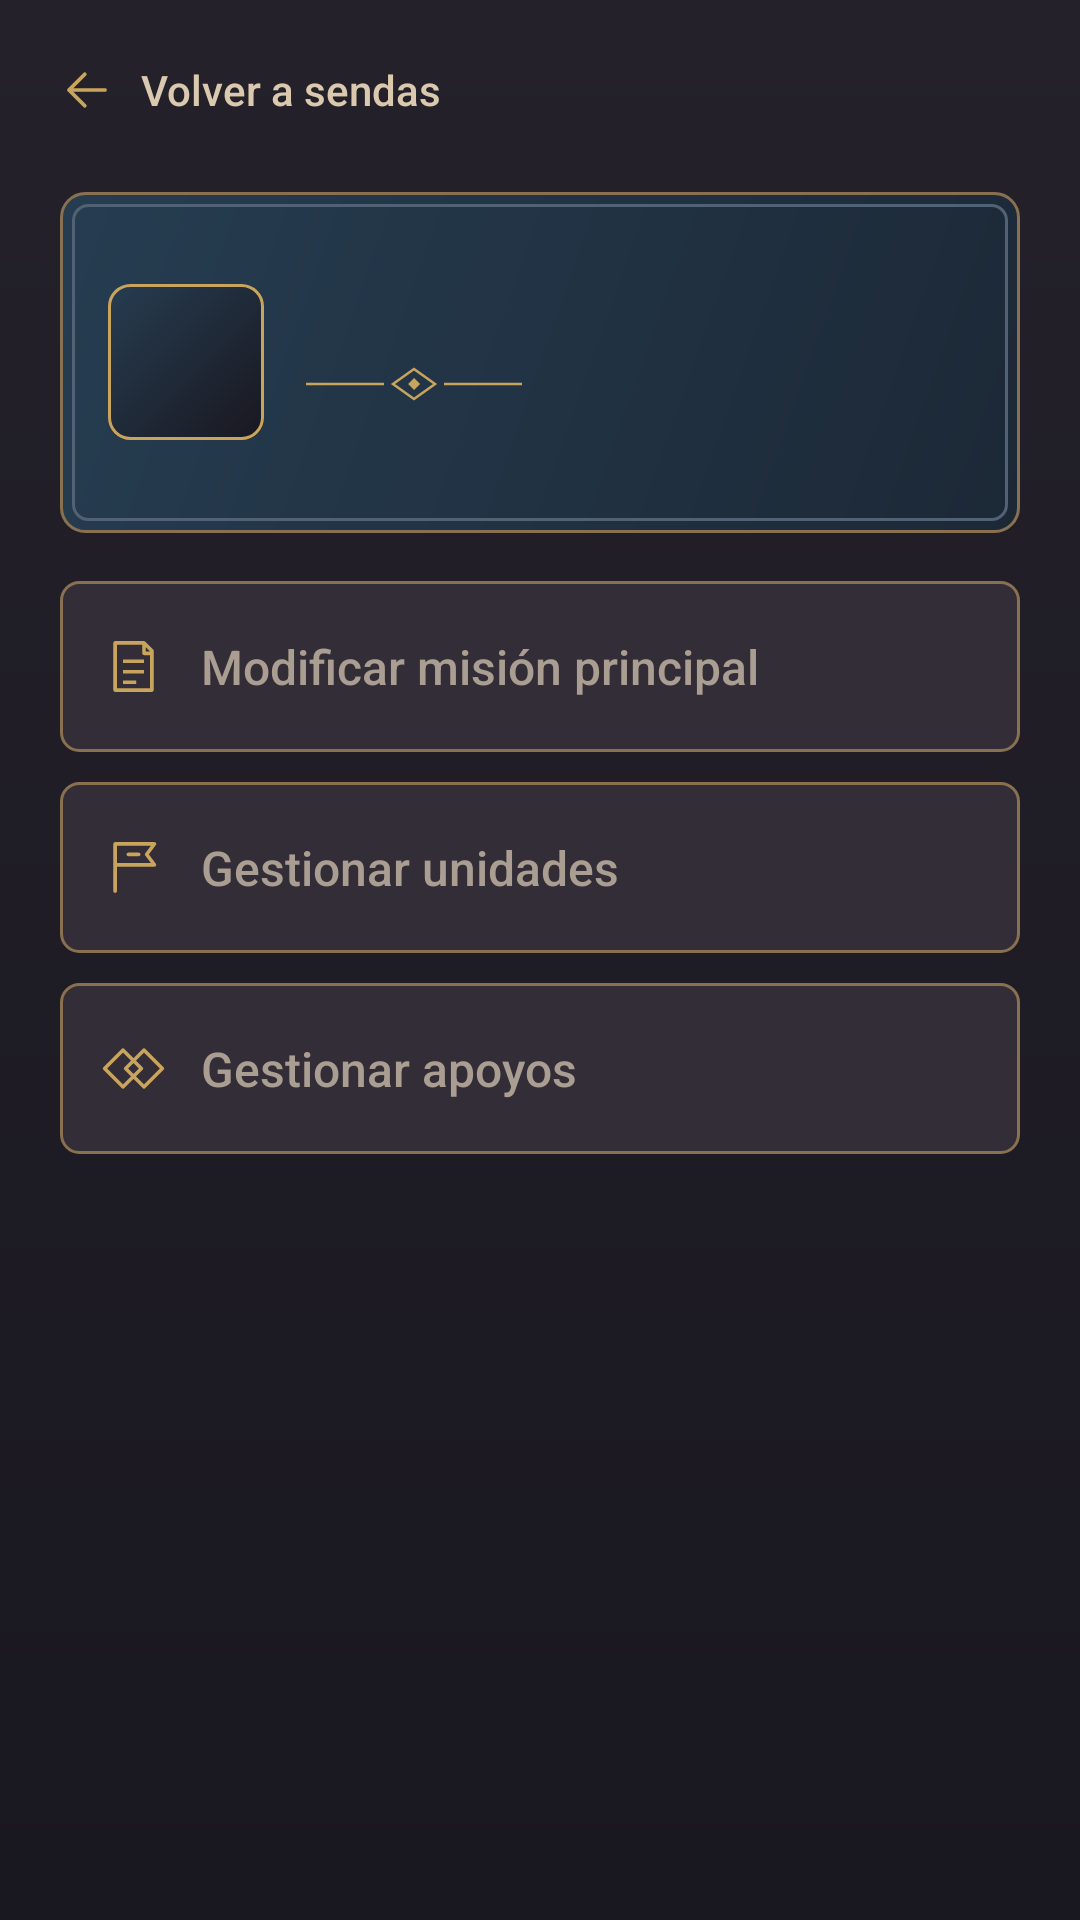

Write the Android layout XML for this screen, with the resource values it uses.
<!-- AndroidManifest.xml: application theme Theme.FefwManager -->
<!-- res/layout/activity_route.xml -->
<?xml version="1.0" encoding="utf-8"?>
<ScrollView xmlns:android="http://schemas.android.com/apk/res/android"
    android:layout_width="match_parent"
    android:layout_height="match_parent"
    android:fitsSystemWindows="true">

    <LinearLayout
        android:layout_width="match_parent"
        android:layout_height="wrap_content"
        android:orientation="vertical"
        android:paddingStart="@dimen/screen_gutter"
        android:paddingTop="6dp"
        android:paddingEnd="@dimen/screen_gutter"
        android:paddingBottom="@dimen/section_gap">

        <Button
            android:id="@+id/back_to_routes"
            style="@style/Widget.FefwManager.Back"
            android:layout_width="wrap_content"
            android:layout_height="wrap_content"
            android:text="@string/back_to_routes" />

        <LinearLayout
            android:id="@+id/page_header"
            style="@style/Widget.FefwManager.TitlePanel"
            android:layout_width="match_parent"
            android:layout_height="wrap_content"
            android:layout_marginTop="@dimen/item_gap"
            android:orientation="vertical">

            <LinearLayout
                android:layout_width="match_parent"
                android:layout_height="wrap_content"
                android:baselineAligned="false"
                android:gravity="center_vertical"
                android:orientation="horizontal">

                <include
                    android:id="@+id/route_portrait"
                    layout="@layout/view_unit_portrait"
                    android:layout_width="@dimen/title_emblem_size"
                    android:layout_height="@dimen/title_emblem_size"
                    android:layout_marginEnd="14dp" />

                <LinearLayout
                    android:layout_width="0dp"
                    android:layout_height="wrap_content"
                    android:layout_weight="1"
                    android:orientation="vertical">

                    <TextView
                        android:id="@+id/route_title"
                        android:layout_width="match_parent"
                        android:layout_height="wrap_content"
                        android:textAppearance="@style/TextAppearance.Fefw.Title" />

                    <ImageView
                        android:layout_width="72dp"
                        android:layout_height="12dp"
                        android:layout_marginTop="6dp"
                        android:importantForAccessibility="no"
                        android:src="@drawable/imperial_rule" />

                    <TextView
                        android:id="@+id/mission_summary"
                        android:layout_width="match_parent"
                        android:layout_height="wrap_content"
                        android:layout_marginTop="6dp"
                        android:textAppearance="@style/TextAppearance.Fefw.Body" />
                </LinearLayout>
            </LinearLayout>

            <TextView
                android:id="@+id/mission_summary_description"
                android:layout_width="match_parent"
                android:layout_height="wrap_content"
                android:layout_marginTop="@dimen/item_gap"
                android:textAppearance="@style/TextAppearance.Fefw.Body"
                android:textColor="@color/parchment"
                android:visibility="gone" />
        </LinearLayout>

        <Button
            android:id="@+id/manage_mission"
            style="@style/Widget.FefwManager.RouteAction.Primary"
            android:layout_width="match_parent"
            android:layout_height="wrap_content"
            android:layout_marginTop="@dimen/section_gap"
            android:drawableStart="@drawable/ic_mission_seal"
            android:text="@string/edit_main_mission" />

        <Button
            android:id="@+id/manage_units"
            style="@style/Widget.FefwManager.RouteAction"
            android:layout_width="match_parent"
            android:layout_height="wrap_content"
            android:layout_marginTop="@dimen/item_gap"
            android:drawableStart="@drawable/ic_unit_standard"
            android:text="@string/manage_units" />

        <Button
            android:id="@+id/manage_supports"
            style="@style/Widget.FefwManager.RouteAction"
            android:layout_width="match_parent"
            android:layout_height="wrap_content"
            android:layout_marginTop="@dimen/item_gap"
            android:drawableStart="@drawable/ic_support_links"
            android:text="@string/manage_supports" />

    </LinearLayout>
</ScrollView>
<!-- res/layout/view_unit_portrait.xml (included above) -->
<?xml version="1.0" encoding="utf-8"?>
<FrameLayout xmlns:android="http://schemas.android.com/apk/res/android"
    android:layout_width="@dimen/emblem_size"
    android:layout_height="@dimen/emblem_size"
    android:background="@drawable/unit_portrait_background"
    android:foreground="@drawable/unit_portrait_border"
    android:importantForAccessibility="no">

    <ImageView
        android:id="@+id/unit_portrait_image"
        android:layout_width="match_parent"
        android:layout_height="match_parent"
        android:importantForAccessibility="no"
        android:scaleType="centerCrop" />

    <TextView
        android:id="@+id/unit_portrait_initial"
        android:layout_width="match_parent"
        android:layout_height="match_parent"
        android:gravity="center"
        android:importantForAccessibility="no"
        android:textAppearance="@style/TextAppearance.Fefw.Display"
        android:textSize="22sp"
        android:visibility="gone" />

    <com.davidsm24.fefwmanager.units.HoldImageButton
        android:id="@+id/inspect_unit_portrait"
        android:layout_width="match_parent"
        android:layout_height="match_parent"
        android:background="@drawable/imperial_touch"
        android:contentDescription="@null"
        android:focusable="false"
        android:visibility="gone" />
</FrameLayout>
<!-- resources referenced by this layout -->
<resources>
  <color name="parchment">#F0E2C8</color>
  <dimen name="emblem_size">44dp</dimen>
  <dimen name="item_gap">10dp</dimen>
  <dimen name="screen_gutter">20dp</dimen>
  <dimen name="section_gap">16dp</dimen>
  <dimen name="title_emblem_size">52dp</dimen>
  <string name="back_to_routes">Volver a sendas</string>
  <string name="edit_main_mission">Modificar misión principal</string>
  <string name="manage_supports">Gestionar apoyos</string>
  <string name="manage_units">Gestionar unidades</string>
  <style name="TextAppearance.Fefw.Body" parent="@android:style/TextAppearance.Material">
          <item name="android:fontFamily">sans-serif</item>
          <item name="android:textSize">16sp</item>
          <item name="android:textColor">@color/sand</item>
      </style>
  <style name="TextAppearance.Fefw.Display" parent="TextAppearance.Fefw.Display.Base" />
  <style name="TextAppearance.Fefw.Title" parent="TextAppearance.Fefw.Display">
          <item name="android:textSize">@dimen/page_title_size</item>
      </style>
  <style name="Widget.FefwManager.RouteAction.Primary" parent="Widget.FefwManager.RouteAction">
          <item name="android:background">@drawable/imperial_button_primary</item>
      </style>
  <style name="Widget.FefwManager.TitlePanel" parent="">
          <item name="android:background">@drawable/imperial_panel</item>
          <item name="android:padding">@dimen/panel_inset</item>
      </style>
  <color name="imperial_gold">#C9A45D</color>
  <color name="bronze_ripple">#55C9A45D</color>
  <color name="imperial_blue">#263D51</color>
  <color name="midnight_deep">#19171F</color>
  <color name="sand">#DAC9AE</color>
  <style name="TextAppearance.Fefw.Display.Base" parent="@android:style/TextAppearance.Material">
          <item name="android:fontFamily">serif</item>
          <item name="android:letterSpacing">0.025</item>
          <item name="android:textColor">@color/parchment</item>
      </style>
  <dimen name="page_title_size">27sp</dimen>
  <dimen name="panel_inset">16dp</dimen>
  <!-- drawable imperial_page (drawable) -->
  <?xml version="1.0" encoding="utf-8"?>
  <shape xmlns:android="http://schemas.android.com/apk/res/android">
      <gradient android:angle="270" android:startColor="@color/midnight" android:endColor="@color/midnight_deep" />
  </shape>
  <!-- drawable imperial_button_disabled (drawable) -->
  <?xml version="1.0" encoding="utf-8"?>
  <shape xmlns:android="http://schemas.android.com/apk/res/android">
      <solid android:color="@color/panel_disabled" />
      <stroke android:width="1dp" android:color="@color/panel_border" />
      <corners android:radius="6dp" />
  </shape>
  <color name="imperial_crimson">#8E3039</color>
  <color name="crimson_shade">#5E2733</color>
  <color name="panel_shadow">#1C2836</color>
  <color name="panel_border">#887050</color>
  <color name="panel_inlay">#506274</color>
  <color name="midnight">#24212A</color>
  <style name="Animation.Fefw.Dialog" parent="@android:style/Animation.Dialog">
          <item name="android:windowEnterAnimation">@anim/imperial_dialog_open</item>
          <item name="android:windowExitAnimation">@anim/imperial_dialog_close</item>
      </style>
  <style name="TextAppearance.Fefw.DialogTitle" parent="TextAppearance.Fefw.Display">
          <item name="android:textSize">21sp</item>
      </style>
  <style name="Widget.FefwManager.DialogConfirm" parent="Widget.FefwManager.Button">
          <item name="android:background">@drawable/imperial_button_primary</item>
      </style>
  <style name="Widget.FefwManager.DialogCancel" parent="@android:style/Widget.Material.Button.Borderless">
          <item name="android:minHeight">48dp</item>
          <item name="android:textAllCaps">false</item>
          <item name="android:textColor">@color/sand</item>
      </style>
  <color name="panel_disabled">#322D37</color>
</resources>
